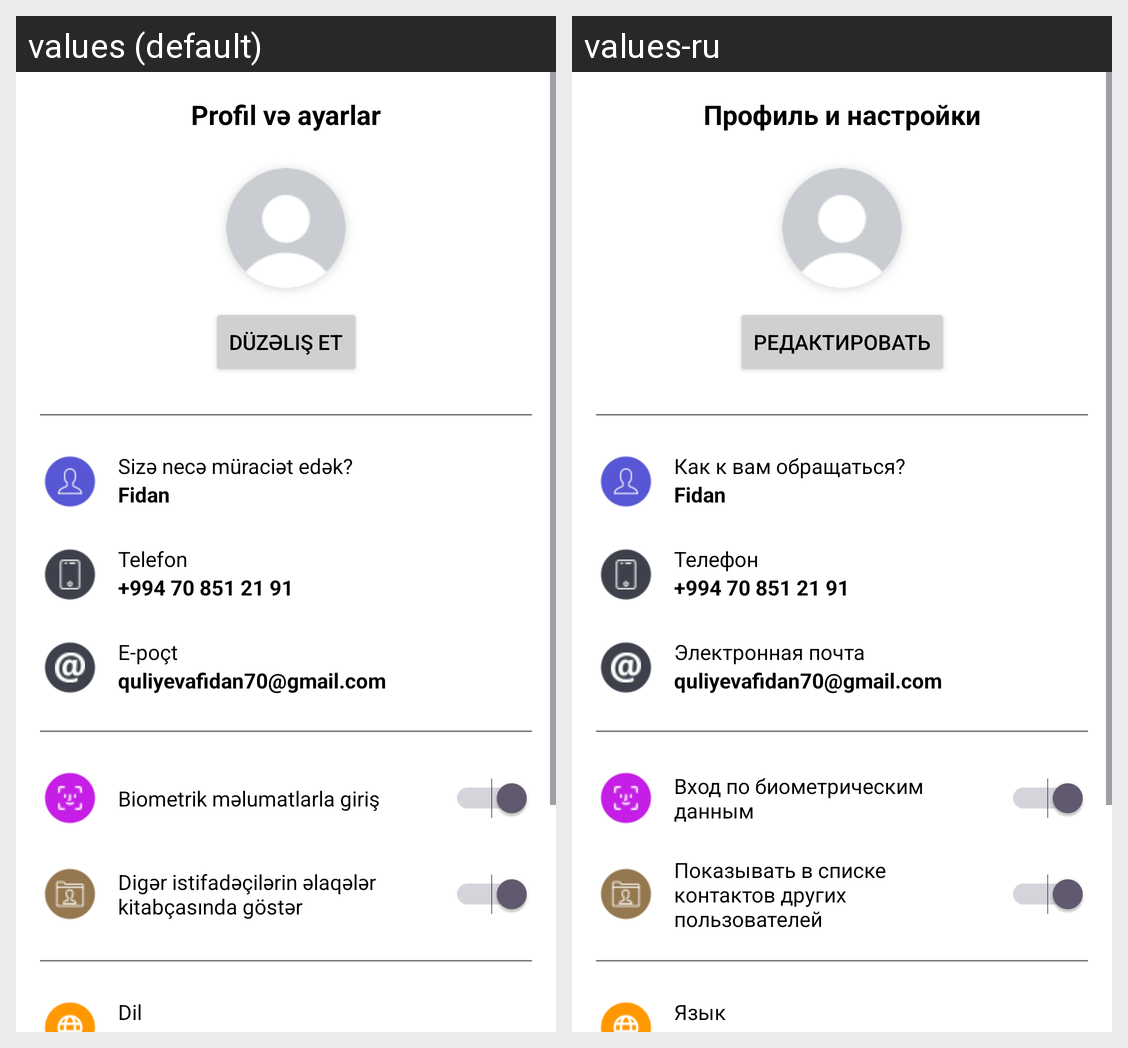

The Android screen above is rendered under two locales of the same app. Produce the string resources it draws, with the default and per-locale values.
Android screen res/layout/fragment_profile.xml rendered under 2 locales, left to right: values (default), values-ru. Device: Nexus 5 (rendered at 1080×1920; each locale shown at half size, 540×960, under a caption strip naming it); theme Base.Theme.LeoApplication.
Strings drawn on this screen, with the default value and each locale's value (text and hints the layout hard-codes, and strings that could not be matched under every locale, appear in the picture but are not listed):

profil_v_ayarlarr
  values: Profil və ayarlar
  values-ru: Профиль и настройки

d_z_li_et
  values: Düzəliş et
  values-ru: Редактировать

siz_nec_m_raci_t_ed_k
  values: Sizə necə müraciət edək?
  values-ru: Как к вам обращаться?

telefon
  values: Telefon
  values-ru: Телефон

e_po_t
  values: E-poçt
  values-ru: Электронная почта

biometrik_m_lumatlarla_giri
  values: Biometrik məlumatlarla giriş
  values-ru: Вход по биометрическим данным

dig_r_istifad_il_rin_laq_l_r_kitab_as_nda_g_st_r
  values: Digər istifadəçilərin əlaqələr kitabçasında göstər
  values-ru: Показывать в списке контактов других пользователей

dil
  values: Dil
  values-ru: Язык
